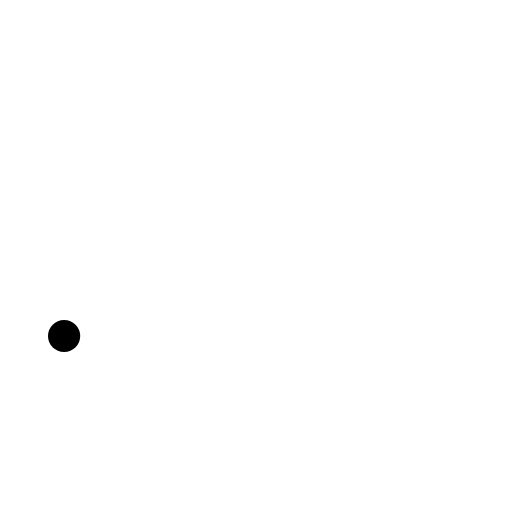
t = 0.00 s
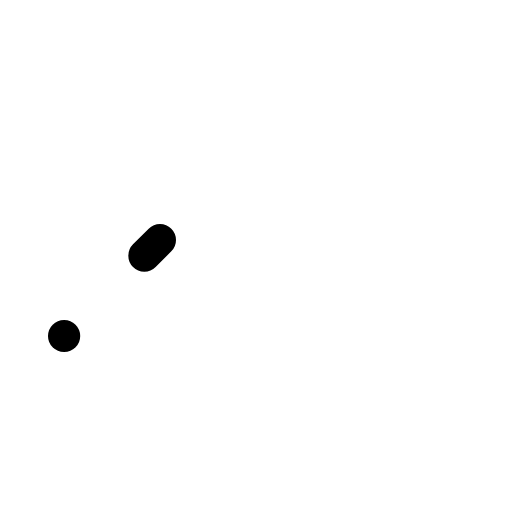
t = 0.30 s
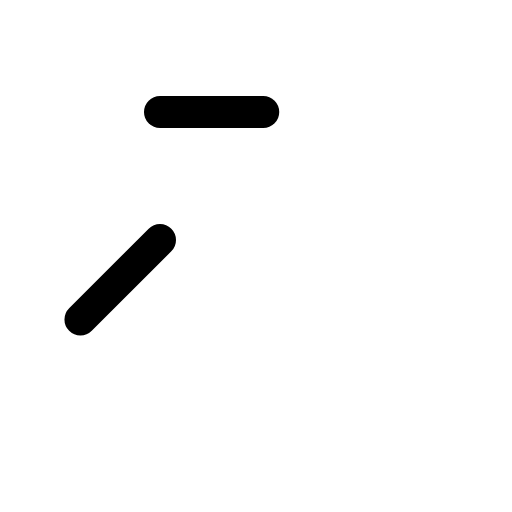
t = 0.68 s
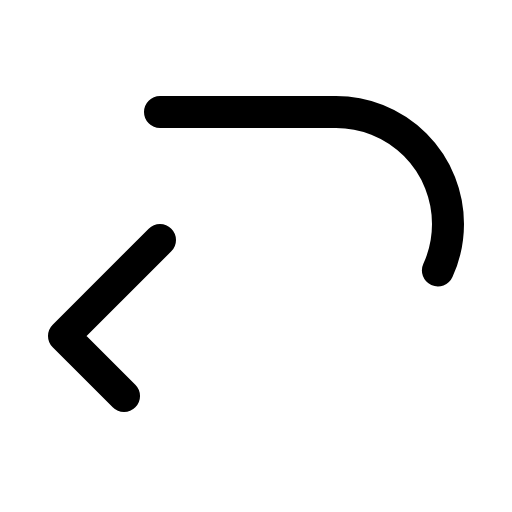
t = 1.05 s
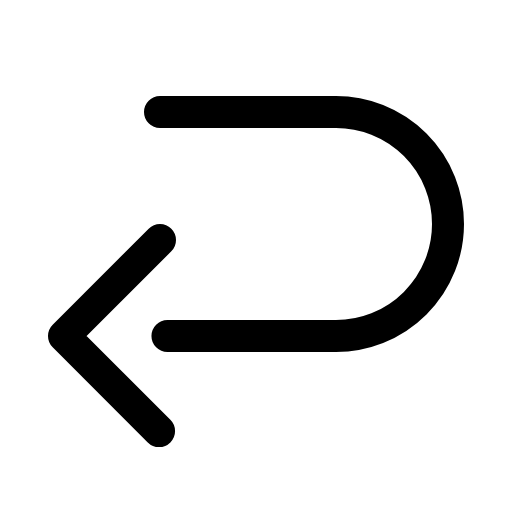
t = 1.43 s
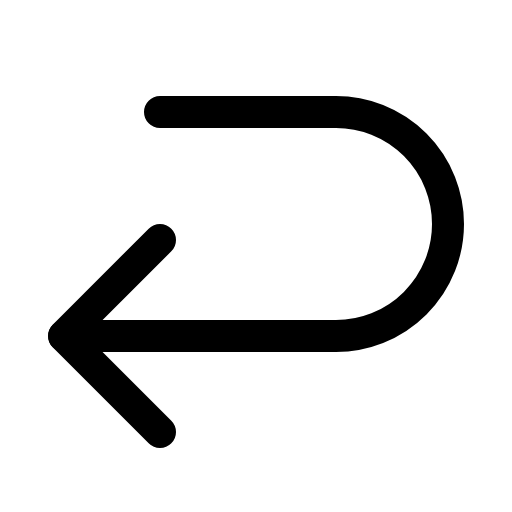
t = 1.80 s

The animated SVG that drew these frames (rendered in a browser with its animation timeline set to each time). Animation: 1 CSS @keyframes rule; one cycle of 1.80 s.

<svg xmlns="http://www.w3.org/2000/svg" viewBox="0 0 256 256">
  <style>
    .draw-line {
      stroke-dasharray: 1;
      stroke-dashoffset: 1;
      animation: phosphor-draw-in 1.5s ease-in-out forwards;
    }
    @keyframes phosphor-draw-in {
      to { stroke-dashoffset: 0; }
    }
  </style><rect width="256" height="256" fill="none"/><polyline points="80 120 32 168 80 216" fill="none" stroke="currentColor" stroke-linecap="round" stroke-linejoin="round" stroke-width="16" class="draw-line" pathLength="1" style="animation-delay: 0s"/><path d="M80,56h88a56,56,0,0,1,56,56h0a56,56,0,0,1-56,56H32" fill="none" stroke="currentColor" stroke-linecap="round" stroke-linejoin="round" stroke-width="16" class="draw-line" pathLength="1" style="animation-delay: 0.3s"/></svg>
